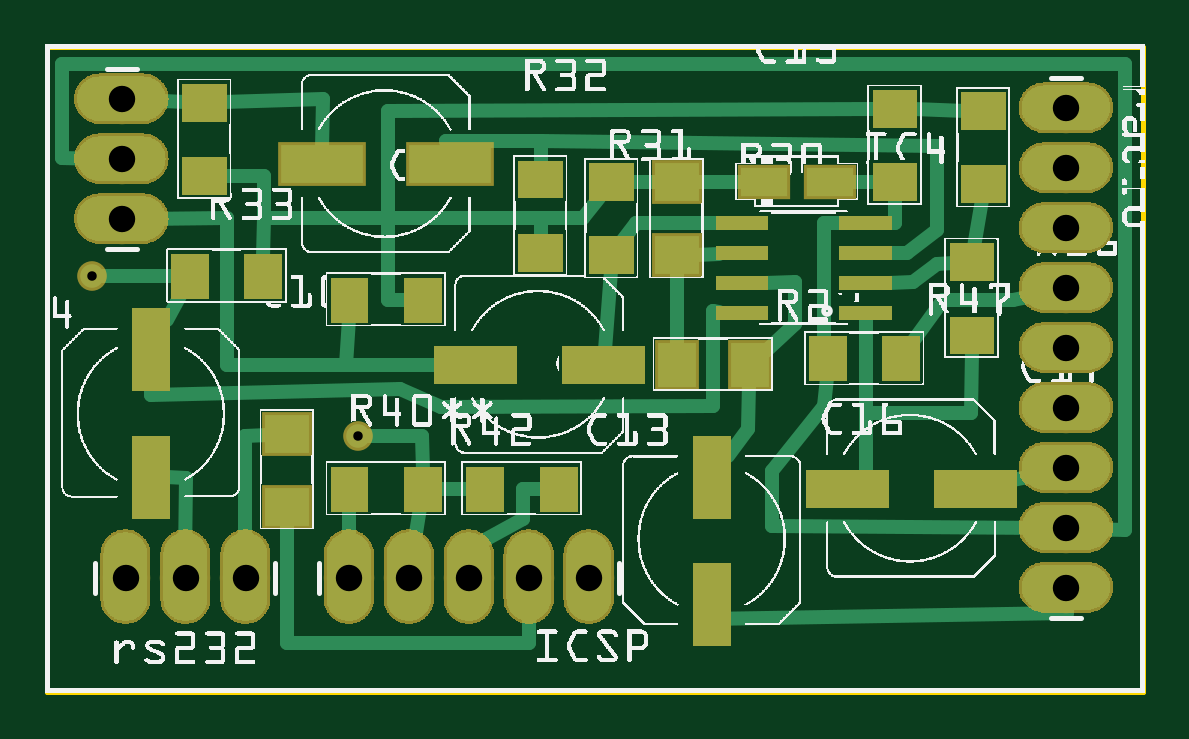
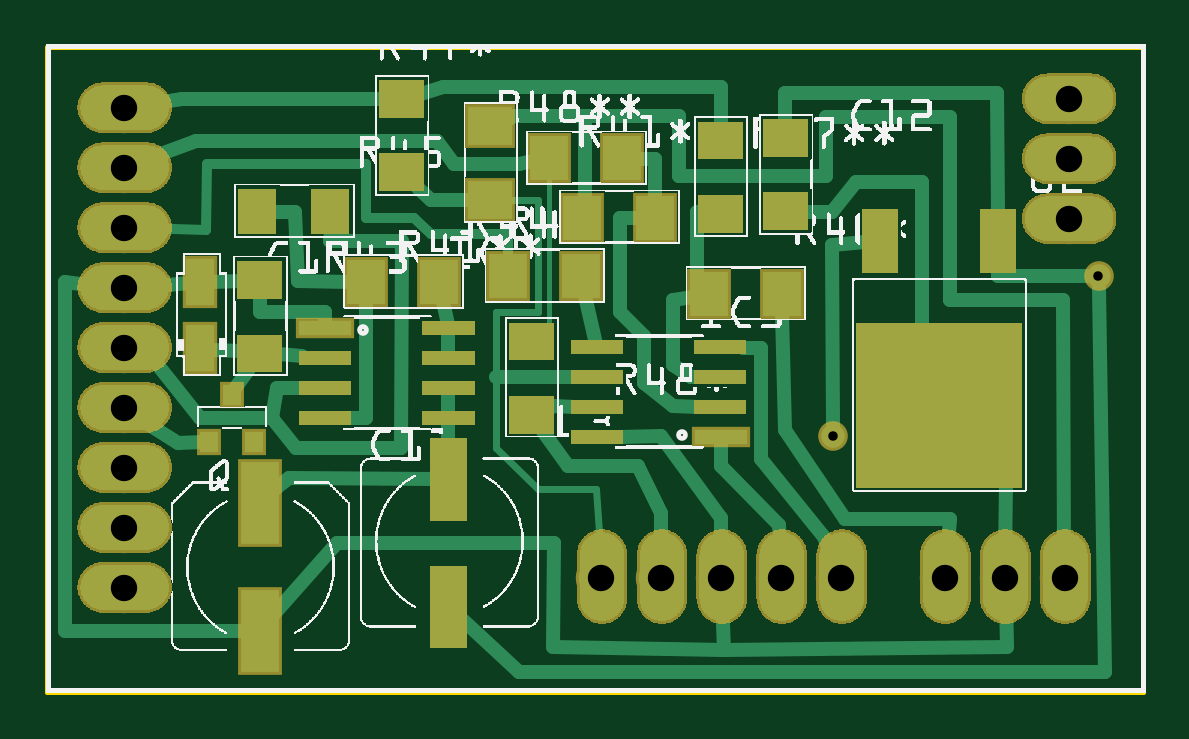
Circuit board: 10 layer files. Board 46.4 x 27.3 mm.
- outline: emulator_smd_contour.gm1 (370 bytes)
- bottom_copper: emulator_smd_copperBottom.gbl (86920 bytes)
- top_copper: emulator_smd_copperTop.gtl (85808 bytes)
- drill: emulator_smd_drill.txt (383 bytes)
- bottom_mask: emulator_smd_maskBottom.gbs (82357 bytes)
- top_mask: emulator_smd_maskTop.gts (82708 bytes)
- paste: emulator_smd_pasteMaskBottom.gbp (3317 bytes)
- paste: emulator_smd_pasteMaskTop.gtp (3668 bytes)
- bottom_silk: emulator_smd_silkBottom.gbo (310969 bytes)
- top_silk: emulator_smd_silkTop.gto (356993 bytes)

=== outline: emulator_smd_contour.gm1 ===
G04 MADE WITH FRITZING*
G04 WWW.FRITZING.ORG*
G04 DOUBLE SIDED*
G04 HOLES PLATED*
G04 CONTOUR ON CENTER OF CONTOUR VECTOR*
%ASAXBY*%
%FSLAX23Y23*%
%MOIN*%
%OFA0B0*%
%SFA1.0B1.0*%
%ADD10R,1.833780X1.082730*%
%ADD11C,0.008000*%
%ADD10C,0.008*%
%LNCONTOUR*%
G90*
G70*
G54D10*
G54D11*
X4Y1079D02*
X1830Y1079D01*
X1830Y4D01*
X4Y4D01*
X4Y1079D01*
D02*
G04 End of contour*
M02*
=== bottom_copper: emulator_smd_copperBottom.gbl (86920 bytes, source omitted) ===
=== top_copper: emulator_smd_copperTop.gtl (85808 bytes, source omitted) ===
=== drill: emulator_smd_drill.txt ===
M48
INCH
T10C0.044000
T11C0.015748
%
T10
X001276Y007911
X001276Y008911
X001276Y009911
X009068Y001939
X008068Y001939
X007068Y001939
X006068Y001939
X005068Y001939
X017024Y001762
X017024Y002762
X017024Y003762
X017024Y004762
X017024Y005762
X017024Y006762
X017024Y007762
X017024Y008762
X017024Y009762
X001343Y001939
X002343Y001939
X003343Y001939
T11
X000784Y006959
X005213Y004301
T00
M30

=== bottom_mask: emulator_smd_maskBottom.gbs (82357 bytes, source omitted) ===
=== top_mask: emulator_smd_maskTop.gts (82708 bytes, source omitted) ===
=== paste: emulator_smd_pasteMaskBottom.gbp ===
G04 MADE WITH FRITZING*
G04 WWW.FRITZING.ORG*
G04 DOUBLE SIDED*
G04 HOLES PLATED*
G04 CONTOUR ON CENTER OF CONTOUR VECTOR*
%ASAXBY*%
%FSLAX23Y23*%
%MOIN*%
%OFA0B0*%
%SFA1.0B1.0*%
%ADD10R,0.031496X0.035433*%
%ADD11R,0.047244X0.078740*%
%ADD12R,0.087000X0.024000*%
%ADD13R,0.062992X0.074803*%
%ADD14R,0.074803X0.062992*%
%ADD15R,0.062992X0.137795*%
%LNPASTEMASK0*%
G90*
G70*
G54D10*
X1561Y420D03*
X1486Y420D03*
X1523Y499D03*
G54D11*
X1575Y576D03*
X1575Y686D03*
G54D12*
X708Y428D03*
G54D13*
X817Y794D03*
X939Y794D03*
X994Y893D03*
X872Y893D03*
G54D14*
X1092Y824D03*
X1092Y946D03*
G54D13*
X1063Y696D03*
X941Y696D03*
X728Y666D03*
X606Y666D03*
G54D15*
X1476Y318D03*
X1476Y105D03*
G54D13*
X1299Y686D03*
X1177Y686D03*
G54D12*
X1368Y610D03*
G36*
X752Y466D02*
X665Y466D01*
X665Y490D01*
X752Y490D01*
X752Y466D01*
G37*
D02*
G36*
X958Y416D02*
X871Y416D01*
X871Y440D01*
X958Y440D01*
X958Y416D01*
G37*
D02*
G36*
X958Y516D02*
X871Y516D01*
X871Y540D01*
X958Y540D01*
X958Y516D01*
G37*
D02*
G36*
X752Y516D02*
X665Y516D01*
X665Y540D01*
X752Y540D01*
X752Y516D01*
G37*
D02*
G36*
X958Y466D02*
X871Y466D01*
X871Y490D01*
X958Y490D01*
X958Y466D01*
G37*
D02*
G36*
X752Y566D02*
X665Y566D01*
X665Y590D01*
X752Y590D01*
X752Y566D01*
G37*
D02*
G36*
X958Y566D02*
X871Y566D01*
X871Y590D01*
X958Y590D01*
X958Y566D01*
G37*
D02*
G36*
X986Y619D02*
X1061Y619D01*
X1061Y556D01*
X986Y556D01*
X986Y619D01*
G37*
D02*
G36*
X986Y497D02*
X1061Y497D01*
X1061Y434D01*
X986Y434D01*
X986Y497D01*
G37*
D02*
G36*
X1202Y1023D02*
X1277Y1023D01*
X1277Y960D01*
X1202Y960D01*
X1202Y1023D01*
G37*
D02*
G36*
X1202Y901D02*
X1277Y901D01*
X1277Y838D01*
X1202Y838D01*
X1202Y901D01*
G37*
D02*
G36*
X671Y954D02*
X746Y954D01*
X746Y891D01*
X671Y891D01*
X671Y954D01*
G37*
D02*
G36*
X671Y832D02*
X746Y832D01*
X746Y769D01*
X671Y769D01*
X671Y832D01*
G37*
D02*
G36*
X638Y773D02*
X563Y773D01*
X563Y836D01*
X638Y836D01*
X638Y773D01*
G37*
D02*
G36*
X638Y895D02*
X563Y895D01*
X563Y958D01*
X638Y958D01*
X638Y895D01*
G37*
D02*
G36*
X206Y344D02*
X206Y619D01*
X482Y619D01*
X482Y344D01*
X206Y344D01*
G37*
D02*
G36*
X413Y702D02*
X413Y808D01*
X472Y808D01*
X472Y702D01*
X413Y702D01*
G37*
D02*
G36*
X216Y702D02*
X216Y808D01*
X275Y808D01*
X275Y702D01*
X216Y702D01*
G37*
D02*
G36*
X1193Y76D02*
X1130Y76D01*
X1130Y214D01*
X1193Y214D01*
X1193Y76D01*
G37*
D02*
G36*
X1193Y288D02*
X1130Y288D01*
X1130Y426D01*
X1193Y426D01*
X1193Y288D01*
G37*
D02*
G36*
X1327Y767D02*
X1327Y842D01*
X1390Y842D01*
X1390Y767D01*
X1327Y767D01*
G37*
D02*
G36*
X1449Y767D02*
X1449Y842D01*
X1512Y842D01*
X1512Y767D01*
X1449Y767D01*
G37*
D02*
G36*
X1324Y572D02*
X1411Y572D01*
X1411Y548D01*
X1324Y548D01*
X1324Y572D01*
G37*
D02*
G36*
X1118Y622D02*
X1205Y622D01*
X1205Y598D01*
X1118Y598D01*
X1118Y622D01*
G37*
D02*
G36*
X1118Y522D02*
X1205Y522D01*
X1205Y498D01*
X1118Y498D01*
X1118Y522D01*
G37*
D02*
G36*
X1324Y522D02*
X1411Y522D01*
X1411Y498D01*
X1324Y498D01*
X1324Y522D01*
G37*
D02*
G36*
X1118Y572D02*
X1205Y572D01*
X1205Y548D01*
X1118Y548D01*
X1118Y572D01*
G37*
D02*
G36*
X1324Y472D02*
X1411Y472D01*
X1411Y448D01*
X1324Y448D01*
X1324Y472D01*
G37*
D02*
G36*
X1118Y472D02*
X1205Y472D01*
X1205Y448D01*
X1118Y448D01*
X1118Y472D01*
G37*
D02*
G36*
X1514Y536D02*
X1439Y536D01*
X1439Y599D01*
X1514Y599D01*
X1514Y536D01*
G37*
D02*
G36*
X1514Y659D02*
X1439Y659D01*
X1439Y722D01*
X1514Y722D01*
X1514Y659D01*
G37*
D02*
G04 End of PasteMask0*
M02*
=== paste: emulator_smd_pasteMaskTop.gtp ===
G04 MADE WITH FRITZING*
G04 WWW.FRITZING.ORG*
G04 DOUBLE SIDED*
G04 HOLES PLATED*
G04 CONTOUR ON CENTER OF CONTOUR VECTOR*
%ASAXBY*%
%FSLAX23Y23*%
%MOIN*%
%OFA0B0*%
%SFA1.0B1.0*%
%ADD10R,0.074803X0.062992*%
%ADD11R,0.062992X0.074803*%
%ADD12R,0.137795X0.062992*%
%ADD13R,0.078740X0.047244*%
%LNPASTEMASK1*%
G90*
G70*
G54D10*
X1053Y853D03*
X1053Y731D03*
G54D11*
X1053Y548D03*
X1175Y548D03*
G54D12*
X675Y883D03*
X462Y883D03*
G54D13*
X1199Y853D03*
X1309Y853D03*
G54D10*
X403Y312D03*
X403Y434D03*
G36*
X598Y619D02*
X598Y694D01*
X661Y694D01*
X661Y619D01*
X598Y619D01*
G37*
D02*
G36*
X476Y619D02*
X476Y694D01*
X539Y694D01*
X539Y619D01*
X476Y619D01*
G37*
D02*
G36*
X982Y822D02*
X907Y822D01*
X907Y885D01*
X982Y885D01*
X982Y822D01*
G37*
D02*
G36*
X982Y700D02*
X907Y700D01*
X907Y763D01*
X982Y763D01*
X982Y700D01*
G37*
D02*
G36*
X1380Y885D02*
X1454Y885D01*
X1454Y822D01*
X1380Y822D01*
X1380Y885D01*
G37*
D02*
G36*
X1380Y1007D02*
X1454Y1007D01*
X1454Y944D01*
X1380Y944D01*
X1380Y1007D01*
G37*
D02*
G36*
X789Y767D02*
X864Y767D01*
X864Y704D01*
X789Y704D01*
X789Y767D01*
G37*
D02*
G36*
X789Y889D02*
X864Y889D01*
X864Y826D01*
X789Y826D01*
X789Y889D01*
G37*
D02*
G36*
X1602Y940D02*
X1527Y940D01*
X1527Y1003D01*
X1602Y1003D01*
X1602Y940D01*
G37*
D02*
G36*
X1602Y818D02*
X1527Y818D01*
X1527Y881D01*
X1602Y881D01*
X1602Y818D01*
G37*
D02*
G36*
X332Y659D02*
X332Y733D01*
X395Y733D01*
X395Y659D01*
X332Y659D01*
G37*
D02*
G36*
X210Y659D02*
X210Y733D01*
X273Y733D01*
X273Y659D01*
X210Y659D01*
G37*
D02*
G36*
X228Y895D02*
X303Y895D01*
X303Y832D01*
X228Y832D01*
X228Y895D01*
G37*
D02*
G36*
X228Y1017D02*
X303Y1017D01*
X303Y954D01*
X228Y954D01*
X228Y1017D01*
G37*
D02*
G36*
X1508Y629D02*
X1582Y629D01*
X1582Y566D01*
X1508Y566D01*
X1508Y629D01*
G37*
D02*
G36*
X1508Y751D02*
X1582Y751D01*
X1582Y688D01*
X1508Y688D01*
X1508Y751D01*
G37*
D02*
G36*
X1324Y697D02*
X1411Y697D01*
X1411Y673D01*
X1324Y673D01*
X1324Y697D01*
G37*
D02*
G36*
X1118Y647D02*
X1205Y647D01*
X1205Y623D01*
X1118Y623D01*
X1118Y647D01*
G37*
D02*
G36*
X1118Y747D02*
X1205Y747D01*
X1205Y723D01*
X1118Y723D01*
X1118Y747D01*
G37*
D02*
G36*
X1324Y747D02*
X1411Y747D01*
X1411Y723D01*
X1324Y723D01*
X1324Y747D01*
G37*
D02*
G36*
X1118Y697D02*
X1205Y697D01*
X1205Y673D01*
X1118Y673D01*
X1118Y697D01*
G37*
D02*
G36*
X1324Y797D02*
X1411Y797D01*
X1411Y773D01*
X1324Y773D01*
X1324Y797D01*
G37*
D02*
G36*
X1118Y797D02*
X1205Y797D01*
X1205Y773D01*
X1118Y773D01*
X1118Y797D01*
G37*
D02*
G36*
X1324Y647D02*
X1411Y647D01*
X1411Y623D01*
X1324Y623D01*
X1324Y647D01*
G37*
D02*
G36*
X1080Y218D02*
X1143Y218D01*
X1143Y80D01*
X1080Y80D01*
X1080Y218D01*
G37*
D02*
G36*
X1080Y430D02*
X1143Y430D01*
X1143Y292D01*
X1080Y292D01*
X1080Y430D01*
G37*
D02*
G36*
X862Y517D02*
X862Y580D01*
X1000Y580D01*
X1000Y517D01*
X862Y517D01*
G37*
D02*
G36*
X649Y517D02*
X649Y580D01*
X787Y580D01*
X787Y517D01*
X649Y517D01*
G37*
D02*
G36*
X1482Y310D02*
X1482Y373D01*
X1620Y373D01*
X1620Y310D01*
X1482Y310D01*
G37*
D02*
G36*
X1269Y310D02*
X1269Y373D01*
X1407Y373D01*
X1407Y310D01*
X1269Y310D01*
G37*
D02*
G36*
X1395Y521D02*
X1395Y596D01*
X1458Y596D01*
X1458Y521D01*
X1395Y521D01*
G37*
D02*
G36*
X1273Y521D02*
X1273Y596D01*
X1336Y596D01*
X1336Y521D01*
X1273Y521D01*
G37*
D02*
G36*
X208Y505D02*
X145Y505D01*
X145Y643D01*
X208Y643D01*
X208Y505D01*
G37*
D02*
G36*
X208Y292D02*
X145Y292D01*
X145Y430D01*
X208Y430D01*
X208Y292D01*
G37*
D02*
G36*
X825Y304D02*
X825Y379D01*
X888Y379D01*
X888Y304D01*
X825Y304D01*
G37*
D02*
G36*
X702Y304D02*
X702Y379D01*
X765Y379D01*
X765Y304D01*
X702Y304D01*
G37*
D02*
G36*
X598Y304D02*
X598Y379D01*
X661Y379D01*
X661Y304D01*
X598Y304D01*
G37*
D02*
G36*
X476Y304D02*
X476Y379D01*
X539Y379D01*
X539Y304D01*
X476Y304D01*
G37*
D02*
G04 End of PasteMask1*
M02*
=== bottom_silk: emulator_smd_silkBottom.gbo (310969 bytes, source omitted) ===
=== top_silk: emulator_smd_silkTop.gto (356993 bytes, source omitted) ===
